The GitHub repository niklasxiao/DataLabTrash contains a labelled image folder "dataset-augmented" with 7 categories: biological waste, cardboard, glass, metal, paper, plastic, trash. Examples follow, each with its label.

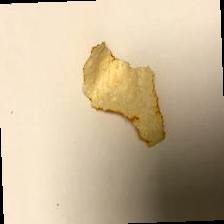
Label: trash

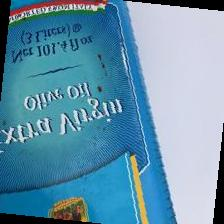
Label: metal

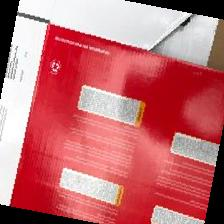
Label: cardboard

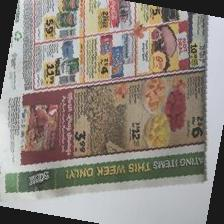
Label: paper

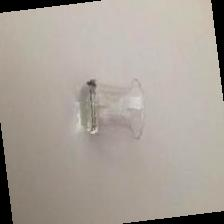
Label: glass

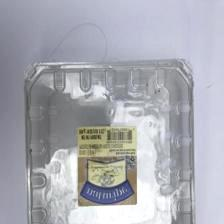
Label: plastic
